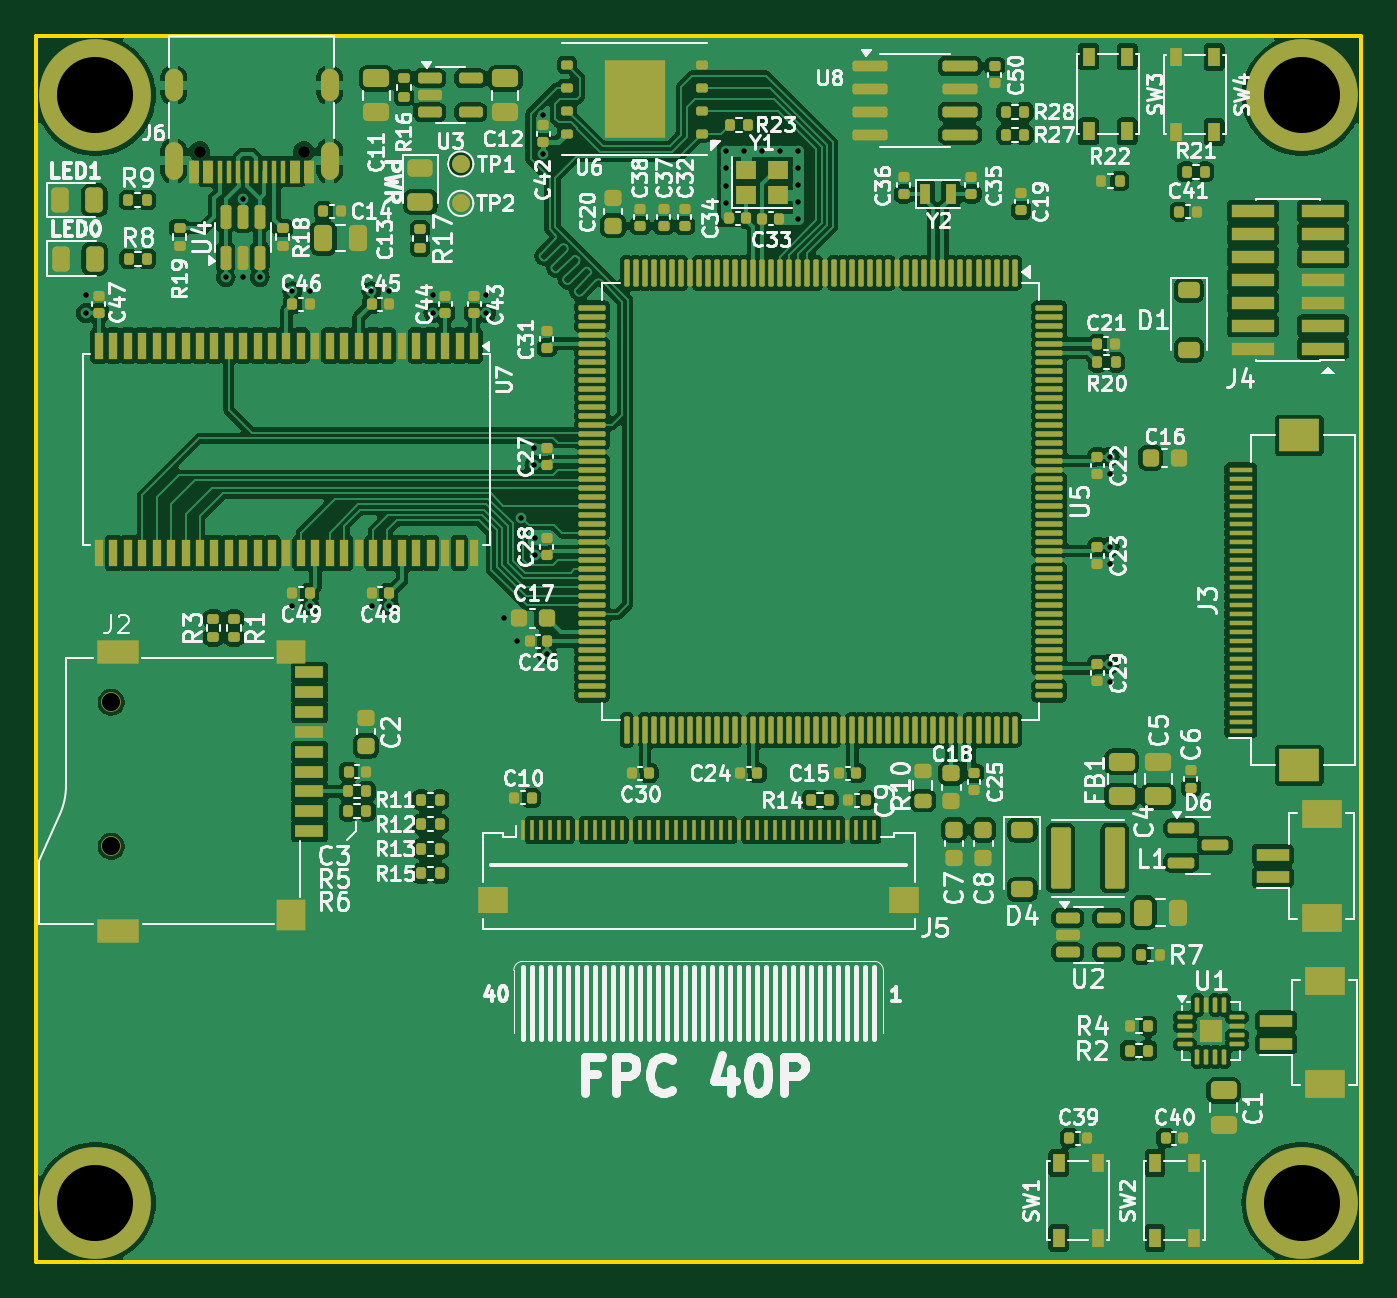
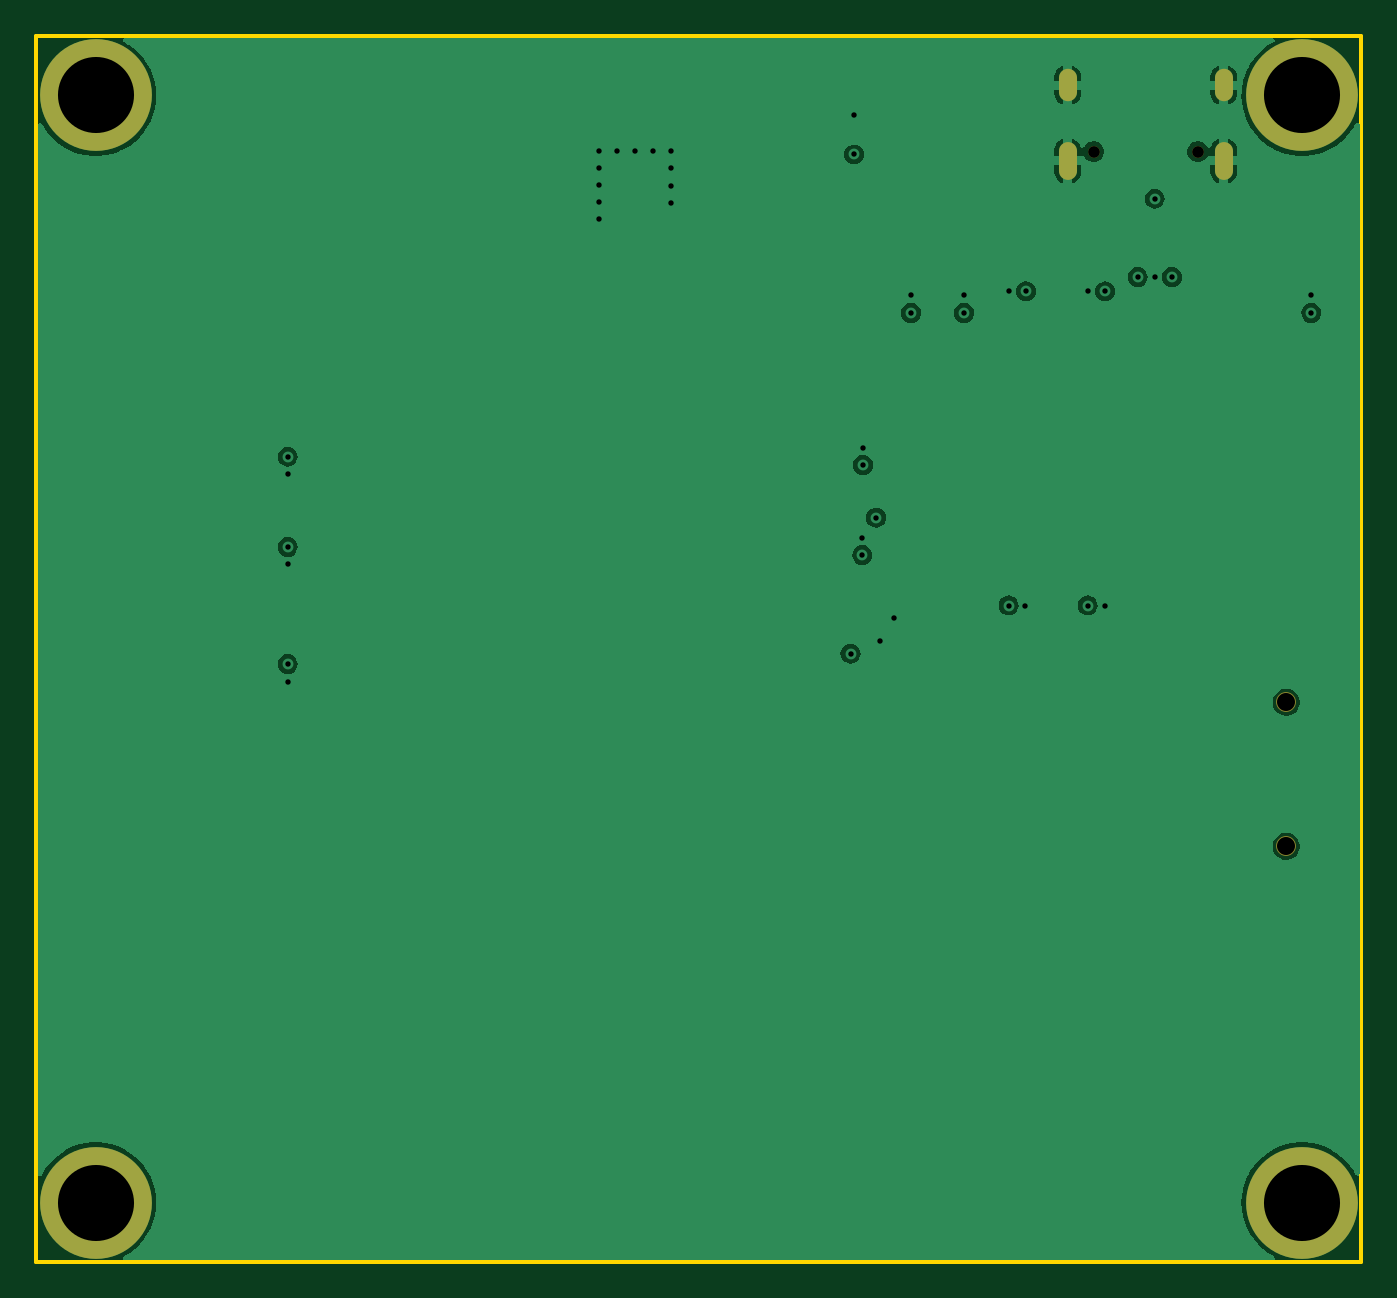
Circuit board: 13 layer files. Board 73.5 x 68.0 mm.
- bottom_copper: lcd-square-4inch-B_Cu.gbr (42762 bytes)
- bottom_mask: lcd-square-4inch-B_Mask.gbr (1027 bytes)
- paste: lcd-square-4inch-B_Paste.gbr (459 bytes)
- bottom_silk: lcd-square-4inch-B_Silkscreen.gbr (460 bytes)
- outline: lcd-square-4inch-Edge_Cuts.gbr (1101 bytes)
- top_copper: lcd-square-4inch-F_Cu.gbr (391602 bytes)
- top_mask: lcd-square-4inch-F_Mask.gbr (22865 bytes)
- paste: lcd-square-4inch-F_Paste.gbr (41609 bytes)
- top_silk: lcd-square-4inch-F_Silkscreen.gbr (185399 bytes)
- inner_copper: lcd-square-4inch-In1_Cu.gbr (2346 bytes)
- inner_copper: lcd-square-4inch-In2_Cu.gbr (2346 bytes)
- drill: lcd-square-4inch-NPTH.drl (459 bytes)
- drill: lcd-square-4inch-PTH.drl (1351 bytes)

=== bottom_copper: lcd-square-4inch-B_Cu.gbr (42762 bytes, source omitted) ===
=== bottom_mask: lcd-square-4inch-B_Mask.gbr ===
%TF.GenerationSoftware,KiCad,Pcbnew,8.0.4*%
%TF.CreationDate,2025-01-12T23:29:23+07:00*%
%TF.ProjectId,lcd-square-4inch,6c63642d-7371-4756-9172-652d34696e63,rev?*%
%TF.SameCoordinates,Original*%
%TF.FileFunction,Soldermask,Bot*%
%TF.FilePolarity,Negative*%
%FSLAX46Y46*%
G04 Gerber Fmt 4.6, Leading zero omitted, Abs format (unit mm)*
G04 Created by KiCad (PCBNEW 8.0.4) date 2025-01-12 23:29:23*
%MOMM*%
%LPD*%
G01*
G04 APERTURE LIST*
%ADD10C,6.200000*%
%ADD11C,1.100000*%
%ADD12C,0.650000*%
%ADD13O,1.000000X2.100000*%
%ADD14O,1.000000X1.800000*%
G04 APERTURE END LIST*
D10*
%TO.C,H1*%
X111107200Y-62190000D03*
%TD*%
D11*
%TO.C,J2*%
X111979000Y-95837200D03*
X111979000Y-103837200D03*
%TD*%
D10*
%TO.C,H4*%
X111107200Y-123590000D03*
%TD*%
%TO.C,H2*%
X178007200Y-62190000D03*
%TD*%
D12*
%TO.C,J6*%
X122663000Y-65301000D03*
X116883000Y-65301000D03*
D13*
X124093000Y-65821000D03*
D14*
X124093000Y-61621000D03*
D13*
X115453000Y-65821000D03*
D14*
X115453000Y-61621000D03*
%TD*%
D10*
%TO.C,H3*%
X178007200Y-123590000D03*
%TD*%
M02*

=== paste: lcd-square-4inch-B_Paste.gbr ===
%TF.GenerationSoftware,KiCad,Pcbnew,8.0.4*%
%TF.CreationDate,2025-01-12T23:29:22+07:00*%
%TF.ProjectId,lcd-square-4inch,6c63642d-7371-4756-9172-652d34696e63,rev?*%
%TF.SameCoordinates,Original*%
%TF.FileFunction,Paste,Bot*%
%TF.FilePolarity,Positive*%
%FSLAX46Y46*%
G04 Gerber Fmt 4.6, Leading zero omitted, Abs format (unit mm)*
G04 Created by KiCad (PCBNEW 8.0.4) date 2025-01-12 23:29:22*
%MOMM*%
%LPD*%
G01*
G04 APERTURE LIST*
G04 APERTURE END LIST*
M02*

=== bottom_silk: lcd-square-4inch-B_Silkscreen.gbr ===
%TF.GenerationSoftware,KiCad,Pcbnew,8.0.4*%
%TF.CreationDate,2025-01-12T23:29:23+07:00*%
%TF.ProjectId,lcd-square-4inch,6c63642d-7371-4756-9172-652d34696e63,rev?*%
%TF.SameCoordinates,Original*%
%TF.FileFunction,Legend,Bot*%
%TF.FilePolarity,Positive*%
%FSLAX46Y46*%
G04 Gerber Fmt 4.6, Leading zero omitted, Abs format (unit mm)*
G04 Created by KiCad (PCBNEW 8.0.4) date 2025-01-12 23:29:23*
%MOMM*%
%LPD*%
G01*
G04 APERTURE LIST*
G04 APERTURE END LIST*
M02*

=== outline: lcd-square-4inch-Edge_Cuts.gbr ===
%TF.GenerationSoftware,KiCad,Pcbnew,8.0.4*%
%TF.CreationDate,2025-01-12T23:29:23+07:00*%
%TF.ProjectId,lcd-square-4inch,6c63642d-7371-4756-9172-652d34696e63,rev?*%
%TF.SameCoordinates,Original*%
%TF.FileFunction,Profile,NP*%
%FSLAX46Y46*%
G04 Gerber Fmt 4.6, Leading zero omitted, Abs format (unit mm)*
G04 Created by KiCad (PCBNEW 8.0.4) date 2025-01-12 23:29:23*
%MOMM*%
%LPD*%
G01*
G04 APERTURE LIST*
%TA.AperFunction,Profile*%
%ADD10C,0.200000*%
%TD*%
G04 APERTURE END LIST*
D10*
X180307200Y-58890000D02*
X181307200Y-58890000D01*
X181307200Y-59890000D02*
X181307200Y-58890000D01*
X107807200Y-125890000D02*
X107807200Y-126890000D01*
X180307200Y-126890000D02*
X108807200Y-126890000D01*
X181307200Y-125890000D02*
X181307200Y-126890000D01*
X108807200Y-58890000D02*
X107807200Y-58890000D01*
X180307200Y-58890000D02*
X108807200Y-58890000D01*
X107807200Y-59890000D02*
X107807200Y-125890000D01*
X107807200Y-59890000D02*
X107807200Y-58890000D01*
X108807200Y-126890000D02*
X107807200Y-126890000D01*
X181307200Y-59890000D02*
X181307200Y-125890000D01*
X180307200Y-126890000D02*
X181307200Y-126890000D01*
M02*

=== top_copper: lcd-square-4inch-F_Cu.gbr (391602 bytes, source omitted) ===
=== top_mask: lcd-square-4inch-F_Mask.gbr (22865 bytes, source omitted) ===
=== paste: lcd-square-4inch-F_Paste.gbr (41609 bytes, source omitted) ===
=== top_silk: lcd-square-4inch-F_Silkscreen.gbr (185399 bytes, source omitted) ===
=== inner_copper: lcd-square-4inch-In1_Cu.gbr ===
%TF.GenerationSoftware,KiCad,Pcbnew,8.0.4*%
%TF.CreationDate,2025-01-12T23:29:22+07:00*%
%TF.ProjectId,lcd-square-4inch,6c63642d-7371-4756-9172-652d34696e63,rev?*%
%TF.SameCoordinates,Original*%
%TF.FileFunction,Copper,L2,Inr*%
%TF.FilePolarity,Positive*%
%FSLAX46Y46*%
G04 Gerber Fmt 4.6, Leading zero omitted, Abs format (unit mm)*
G04 Created by KiCad (PCBNEW 8.0.4) date 2025-01-12 23:29:22*
%MOMM*%
%LPD*%
G01*
G04 APERTURE LIST*
%TA.AperFunction,ComponentPad*%
%ADD10C,6.200000*%
%TD*%
%TA.AperFunction,ComponentPad*%
%ADD11O,1.000000X2.100000*%
%TD*%
%TA.AperFunction,ComponentPad*%
%ADD12O,1.000000X1.800000*%
%TD*%
%TA.AperFunction,ViaPad*%
%ADD13C,0.600000*%
%TD*%
G04 APERTURE END LIST*
D10*
%TO.N,N/C*%
%TO.C,H1*%
X111107200Y-62190000D03*
%TD*%
%TO.N,N/C*%
%TO.C,H4*%
X111107200Y-123590000D03*
%TD*%
%TO.N,N/C*%
%TO.C,H2*%
X178007200Y-62190000D03*
%TD*%
D11*
%TO.N,GND*%
%TO.C,J6*%
X124093000Y-65821000D03*
D12*
X124093000Y-61621000D03*
D11*
X115453000Y-65821000D03*
D12*
X115453000Y-61621000D03*
%TD*%
D10*
%TO.N,N/C*%
%TO.C,H3*%
X178007200Y-123590000D03*
%TD*%
D13*
%TO.N,GND*%
X148082000Y-65252600D03*
X132791200Y-73279000D03*
X135936009Y-63292009D03*
X146075400Y-67199932D03*
X167360600Y-88188800D03*
X150088600Y-65252600D03*
X146075400Y-68173600D03*
X150088600Y-69037200D03*
X134493000Y-92456000D03*
X129844800Y-73279000D03*
X119278400Y-72263000D03*
X110591600Y-73279000D03*
X167360600Y-94691200D03*
X135483600Y-86715600D03*
X167360600Y-83185000D03*
X150088600Y-66198750D03*
X135458200Y-81749000D03*
X146075400Y-66226266D03*
X126441200Y-90474800D03*
X127381000Y-73050400D03*
X146075400Y-65252600D03*
X149085300Y-65252600D03*
X122021600Y-90474800D03*
X150088600Y-67144900D03*
X150088600Y-68091050D03*
X122986800Y-73050400D03*
X147078700Y-65252600D03*
X133756400Y-91186000D03*
%TO.N,+3V3*%
X132791200Y-74244200D03*
X110591600Y-74244200D03*
X136144000Y-93141800D03*
X122986800Y-90474800D03*
X167360600Y-82219800D03*
X122021600Y-73050400D03*
X167360600Y-87223600D03*
X135483600Y-87680800D03*
X127381000Y-90474800D03*
X167360600Y-93726000D03*
X129844800Y-74244200D03*
X135940800Y-65455800D03*
X126415800Y-73050400D03*
X135458200Y-82685800D03*
%TO.N,VBUS*%
X119278400Y-67919600D03*
%TO.N,/MCU/SDRAM_DQ6*%
X134721600Y-85598000D03*
%TO.N,/USB_POWER/D+*%
X118323000Y-72263000D03*
%TO.N,/USB_POWER/D-*%
X120223000Y-72263000D03*
%TD*%
M02*

=== inner_copper: lcd-square-4inch-In2_Cu.gbr ===
%TF.GenerationSoftware,KiCad,Pcbnew,8.0.4*%
%TF.CreationDate,2025-01-12T23:29:22+07:00*%
%TF.ProjectId,lcd-square-4inch,6c63642d-7371-4756-9172-652d34696e63,rev?*%
%TF.SameCoordinates,Original*%
%TF.FileFunction,Copper,L3,Inr*%
%TF.FilePolarity,Positive*%
%FSLAX46Y46*%
G04 Gerber Fmt 4.6, Leading zero omitted, Abs format (unit mm)*
G04 Created by KiCad (PCBNEW 8.0.4) date 2025-01-12 23:29:22*
%MOMM*%
%LPD*%
G01*
G04 APERTURE LIST*
%TA.AperFunction,ComponentPad*%
%ADD10C,6.200000*%
%TD*%
%TA.AperFunction,ComponentPad*%
%ADD11O,1.000000X2.100000*%
%TD*%
%TA.AperFunction,ComponentPad*%
%ADD12O,1.000000X1.800000*%
%TD*%
%TA.AperFunction,ViaPad*%
%ADD13C,0.600000*%
%TD*%
G04 APERTURE END LIST*
D10*
%TO.N,N/C*%
%TO.C,H1*%
X111107200Y-62190000D03*
%TD*%
%TO.N,N/C*%
%TO.C,H4*%
X111107200Y-123590000D03*
%TD*%
%TO.N,N/C*%
%TO.C,H2*%
X178007200Y-62190000D03*
%TD*%
D11*
%TO.N,GND*%
%TO.C,J6*%
X124093000Y-65821000D03*
D12*
X124093000Y-61621000D03*
D11*
X115453000Y-65821000D03*
D12*
X115453000Y-61621000D03*
%TD*%
D10*
%TO.N,N/C*%
%TO.C,H3*%
X178007200Y-123590000D03*
%TD*%
D13*
%TO.N,GND*%
X148082000Y-65252600D03*
X132791200Y-73279000D03*
X135936009Y-63292009D03*
X146075400Y-67199932D03*
X167360600Y-88188800D03*
X150088600Y-65252600D03*
X146075400Y-68173600D03*
X150088600Y-69037200D03*
X134493000Y-92456000D03*
X129844800Y-73279000D03*
X119278400Y-72263000D03*
X110591600Y-73279000D03*
X167360600Y-94691200D03*
X135483600Y-86715600D03*
X167360600Y-83185000D03*
X150088600Y-66198750D03*
X135458200Y-81749000D03*
X146075400Y-66226266D03*
X126441200Y-90474800D03*
X127381000Y-73050400D03*
X146075400Y-65252600D03*
X149085300Y-65252600D03*
X122021600Y-90474800D03*
X150088600Y-67144900D03*
X150088600Y-68091050D03*
X122986800Y-73050400D03*
X147078700Y-65252600D03*
X133756400Y-91186000D03*
%TO.N,+3V3*%
X132791200Y-74244200D03*
X110591600Y-74244200D03*
X136144000Y-93141800D03*
X122986800Y-90474800D03*
X167360600Y-82219800D03*
X122021600Y-73050400D03*
X167360600Y-87223600D03*
X135483600Y-87680800D03*
X127381000Y-90474800D03*
X167360600Y-93726000D03*
X129844800Y-74244200D03*
X135940800Y-65455800D03*
X126415800Y-73050400D03*
X135458200Y-82685800D03*
%TO.N,VBUS*%
X119278400Y-67919600D03*
%TO.N,/MCU/SDRAM_DQ6*%
X134721600Y-85598000D03*
%TO.N,/USB_POWER/D+*%
X118323000Y-72263000D03*
%TO.N,/USB_POWER/D-*%
X120223000Y-72263000D03*
%TD*%
M02*

=== drill: lcd-square-4inch-NPTH.drl ===
M48
; DRILL file {KiCad 8.0.4} date 2025-01-12T23:29:19+0700
; FORMAT={-:-/ absolute / inch / decimal}
; #@! TF.CreationDate,2025-01-12T23:29:19+07:00
; #@! TF.GenerationSoftware,Kicad,Pcbnew,8.0.4
; #@! TF.FileFunction,NonPlated,1,4,NPTH
FMAT,2
INCH
; #@! TA.AperFunction,NonPlated,NPTH,ComponentDrill
T1C0.0256
; #@! TA.AperFunction,NonPlated,NPTH,ComponentDrill
T2C0.0394
%
G90
G05
T1
X4.6017Y-2.5709
X4.8293Y-2.5709
T2
X4.4086Y-3.7731
X4.4086Y-4.0881
M30

=== drill: lcd-square-4inch-PTH.drl ===
M48
; DRILL file {KiCad 8.0.4} date 2025-01-12T23:29:19+0700
; FORMAT={-:-/ absolute / inch / decimal}
; #@! TF.CreationDate,2025-01-12T23:29:19+07:00
; #@! TF.GenerationSoftware,Kicad,Pcbnew,8.0.4
; #@! TF.FileFunction,Plated,1,4,PTH
FMAT,2
INCH
; #@! TA.AperFunction,Plated,PTH,ViaDrill
T1C0.0118
; #@! TA.AperFunction,Plated,PTH,ComponentDrill
T2C0.0236
; #@! TA.AperFunction,Plated,PTH,ComponentDrill
T3C0.1661
%
G90
G05
T1
X4.354Y-2.885
X4.354Y-2.923
X4.6584Y-2.845
X4.696Y-2.674
X4.696Y-2.845
X4.7332Y-2.845
X4.804Y-2.876
X4.804Y-3.562
X4.842Y-2.876
X4.842Y-3.562
X4.977Y-2.876
X4.978Y-3.562
X5.015Y-2.876
X5.015Y-3.562
X5.112Y-2.885
X5.112Y-2.923
X5.228Y-2.885
X5.228Y-2.923
X5.266Y-3.59
X5.295Y-3.64
X5.304Y-3.37
X5.333Y-3.2185
X5.333Y-3.2553
X5.334Y-3.414
X5.334Y-3.452
X5.3518Y-2.4918
X5.352Y-2.577
X5.36Y-3.667
X5.751Y-2.569
X5.751Y-2.6073
X5.751Y-2.6457
X5.751Y-2.684
X5.7905Y-2.569
X5.83Y-2.569
X5.8695Y-2.569
X5.909Y-2.569
X5.909Y-2.6062
X5.909Y-2.6435
X5.909Y-2.6807
X5.909Y-2.718
X6.589Y-3.237
X6.589Y-3.275
X6.589Y-3.434
X6.589Y-3.472
X6.589Y-3.69
X6.589Y-3.728
T3
X4.3743Y-2.4484
X4.3743Y-4.8657
X7.0082Y-2.4484
X7.0082Y-4.8657
T2
G00X4.5454Y-2.4418
M15
G01X4.5454Y-2.4103
M16
G05
G00X4.5454Y-2.613
M15
G01X4.5454Y-2.5697
M16
G05
G00X4.8856Y-2.4418
M15
G01X4.8856Y-2.4103
M16
G05
G00X4.8856Y-2.613
M15
G01X4.8856Y-2.5697
M16
G05
M30

